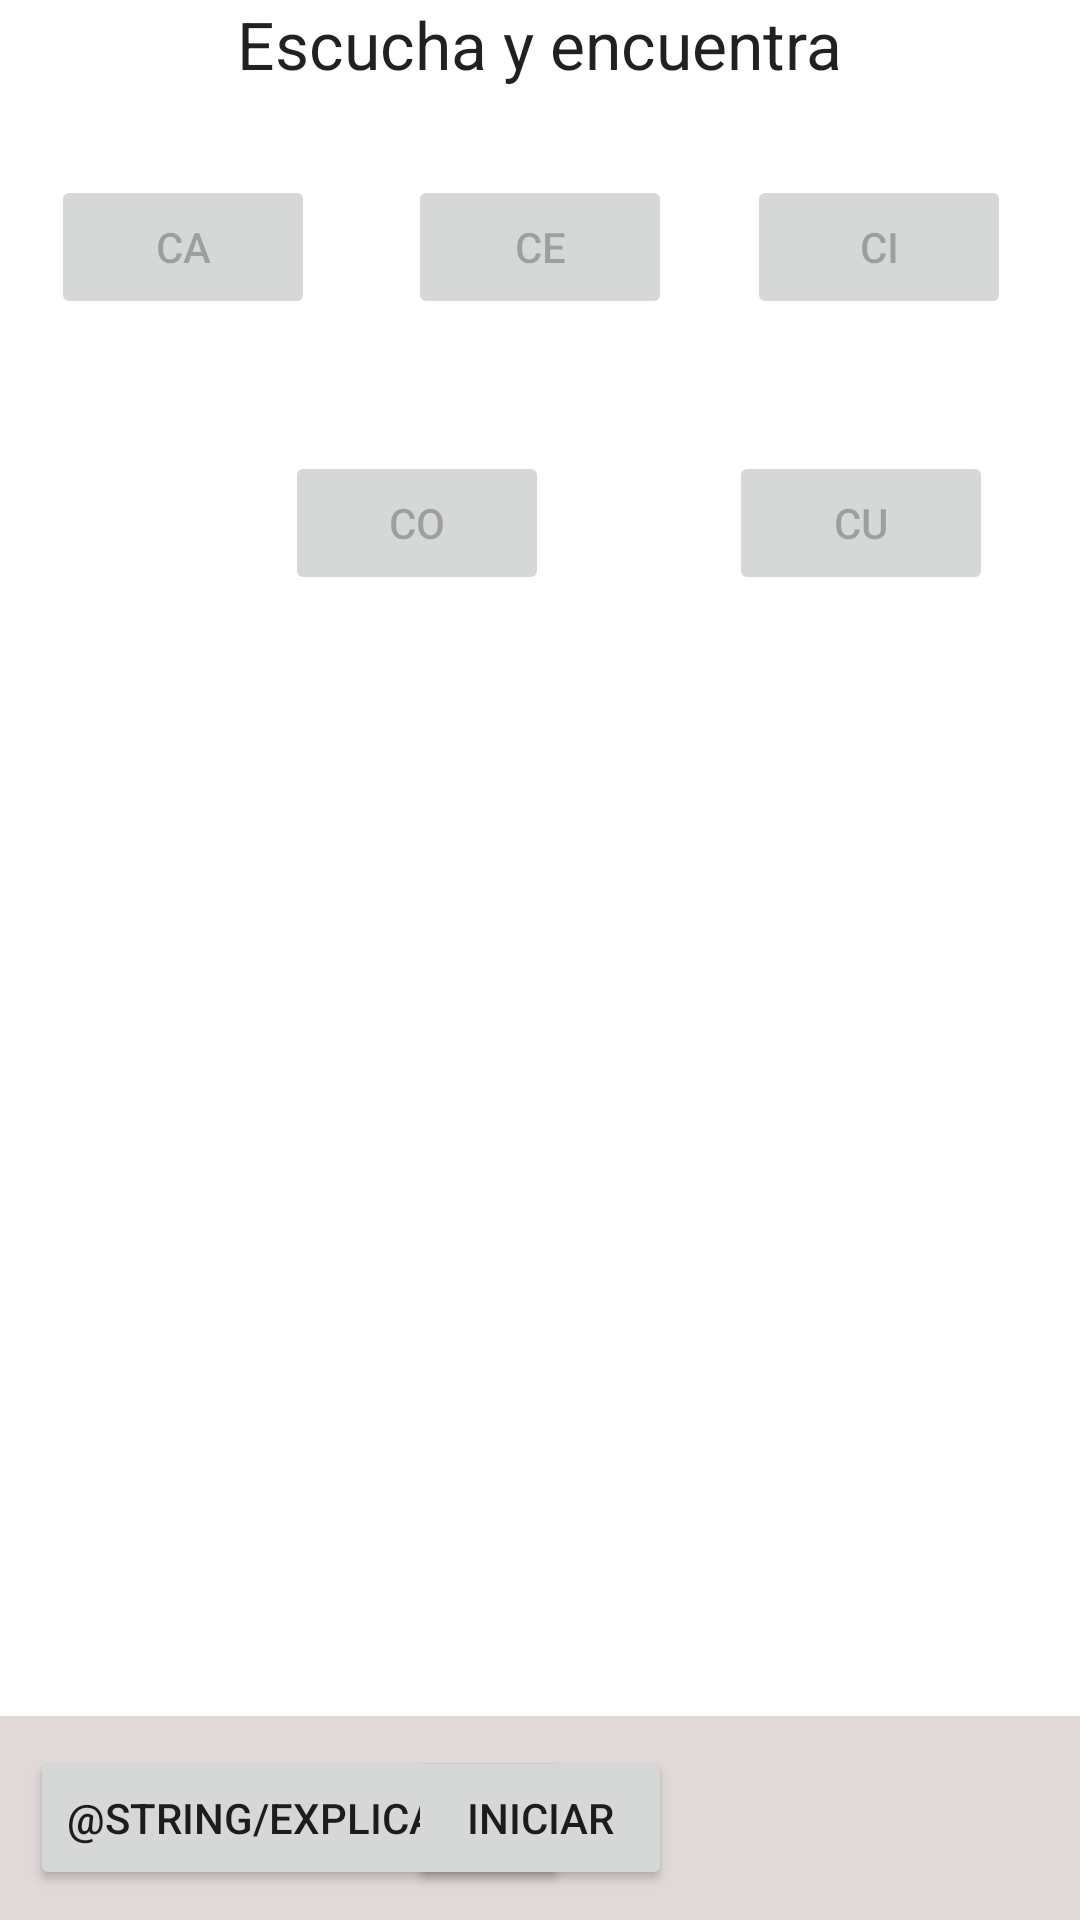

Write the Android layout XML for this screen, with the resource values it uses.
<!-- AndroidManifest.xml: fallback theme Theme.MaterialComponents.DayNight.NoActionBar -->
<!-- res/layout/encontrarsilaba.xml -->
<?xml version="1.0" encoding="utf-8"?>

<TableLayout xmlns:android="http://schemas.android.com/apk/res/android"
    android:id="@+id/tly"
    android:layout_width="match_parent"
    android:layout_height="match_parent" >

    <RelativeLayout
        android:layout_width="fill_parent"
        android:layout_height="fill_parent"
        android:layout_weight="1" >

        <TextView
            android:id="@+id/textView1"
            android:layout_width="wrap_content"
            android:layout_height="wrap_content"
            android:layout_alignParentTop="true"
            android:layout_centerHorizontal="true"
            android:text="@string/encontrar_text1"
            android:textAppearance="?android:attr/textAppearanceLarge" />

        <Button
            android:id="@+id/juegoBoton1"
            android:layout_width="wrap_content"
            android:layout_height="wrap_content"
            android:layout_alignParentLeft="true"
            android:layout_below="@+id/textView1"
            android:layout_marginLeft="17dp"
            android:layout_marginTop="29dp"
            android:enabled="false"
            android:text="@string/silabas_ca" />

        <Button
            android:id="@+id/juegoBoton2"
            android:layout_width="wrap_content"
            android:layout_height="wrap_content"
            android:layout_alignBottom="@+id/juegoBoton1"
            android:layout_centerHorizontal="true"
            android:enabled="false"
            android:text="@string/silabas_ce" />

        <Button
            android:id="@+id/juegoBoton3"
            android:layout_width="wrap_content"
            android:layout_height="wrap_content"
            android:layout_alignBottom="@+id/juegoBoton2"
            android:layout_alignParentRight="true"
            android:layout_marginRight="23dp"
            android:enabled="false"
            android:text="@string/silabas_ci" />

        <Button
            android:id="@+id/juegoBoton4"
            android:layout_width="wrap_content"
            android:layout_height="wrap_content"
            android:layout_alignLeft="@+id/textView1"
            android:layout_below="@+id/juegoBoton1"
            android:layout_marginLeft="16dp"
            android:layout_marginTop="44dp"
            android:enabled="false"
            android:text="@string/silabas_co" />

        <Button
            android:id="@+id/juegoBoton5"
            android:layout_width="wrap_content"
            android:layout_height="wrap_content"
            android:layout_alignBaseline="@+id/juegoBoton4"
            android:layout_alignBottom="@+id/juegoBoton4"
            android:layout_marginLeft="19dp"
            android:layout_toRightOf="@+id/juegoBoton2"
            android:enabled="false"
            android:text="@string/silabas_cu" />
    </RelativeLayout>

    <FrameLayout
        android:id="@+id/FrameLayout1"
        android:layout_width="wrap_content"
        android:layout_height="wrap_content"
        android:layout_gravity="center_horizontal"
        android:background="#30603333"
        android:paddingBottom="10dp"
        android:paddingTop="10dp" >

        <Button
            android:id="@+id/explicar"
            android:layout_width="wrap_content"
            android:layout_height="wrap_content"
            android:layout_gravity="left"
            android:layout_marginLeft="10dp"
            android:minWidth="20dp"
            android:onClick="explicarClick"
            android:text="@string/explicacion"
            android:visibility="visible" />

        <Button
            android:id="@+id/encontrarSilabaRepetir"
            android:layout_width="wrap_content"
            android:layout_height="wrap_content"
            android:layout_gravity="left"
            android:layout_marginLeft="40dp"
            android:text="@string/repetir"
            android:visibility="gone" />

        <Button
            android:id="@+id/commonIniciar"
            android:layout_width="wrap_content"
            android:layout_height="wrap_content"
            android:layout_gravity="center_horizontal"
            android:text="@string/iniciar" />

        <Button
            android:id="@+id/commonSiguiente"
            android:layout_width="wrap_content"
            android:layout_height="wrap_content"
            android:layout_gravity="right"
            android:layout_marginRight="10dp"
            android:text="@string/siguiente"
            android:visibility="gone" />

    </FrameLayout>

</TableLayout>
<!-- resources referenced by this layout -->
<resources>
  <string name="encontrar_text1">Escucha y encuentra</string>
  <string name="iniciar">Iniciar</string>
  <string name="repetir">Repetir</string>
  <string name="siguiente">Siguiente</string>
  <string name="silabas_ca">CA</string>
  <string name="silabas_ce">CE</string>
  <string name="silabas_ci">CI</string>
  <string name="silabas_co">CO</string>
  <string name="silabas_cu">CU</string>
</resources>
